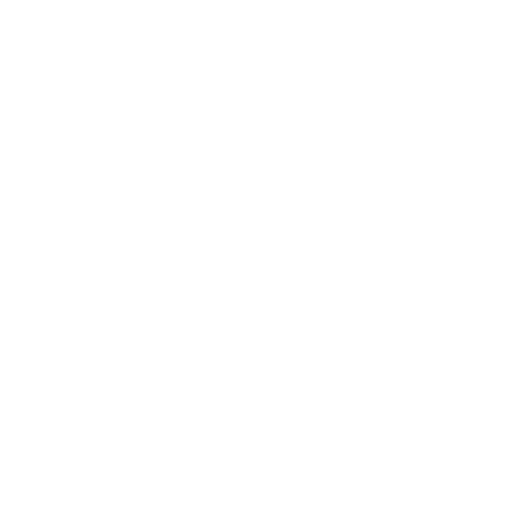
t = 0.00 s
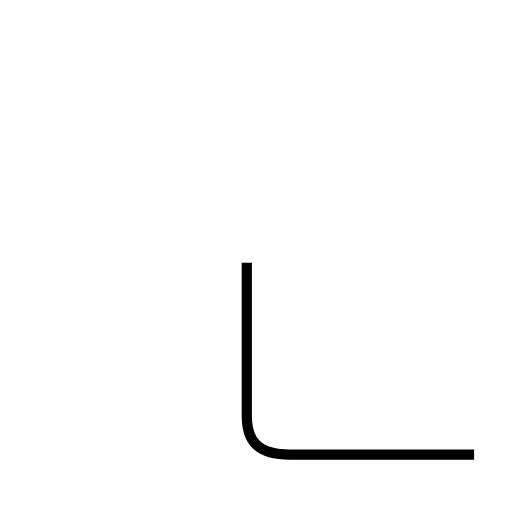
t = 1.19 s
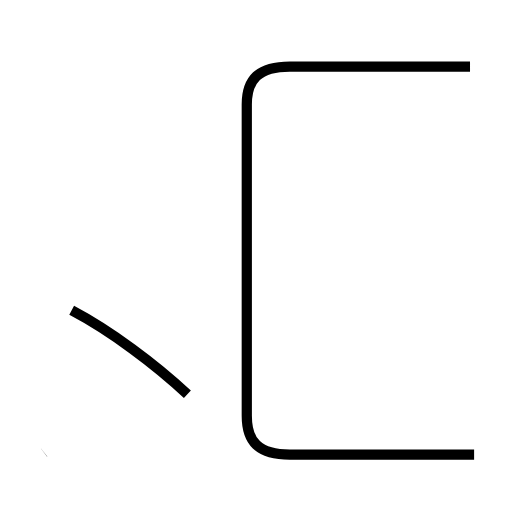
t = 2.79 s
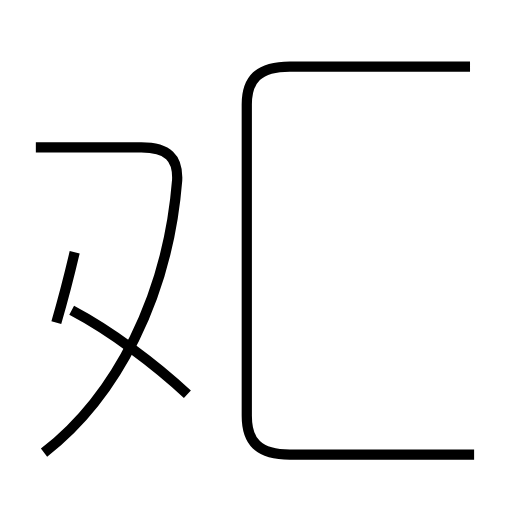
t = 4.39 s
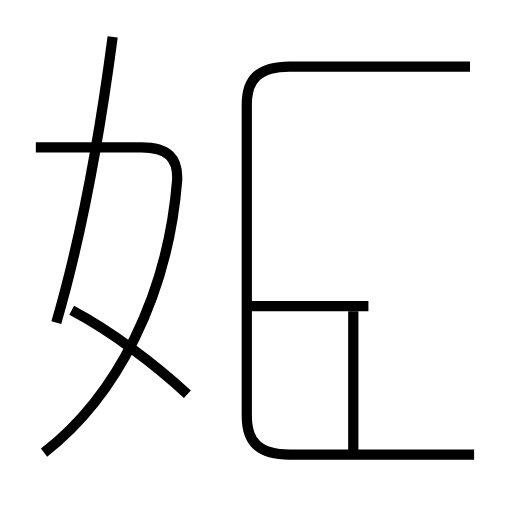
t = 5.79 s
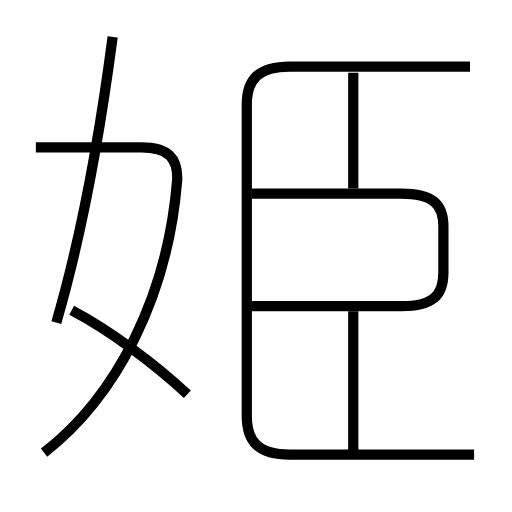
t = 7.16 s

The animated SVG that drew these frames (rendered in a browser with its animation timeline set to each time). Animation: 7 SMIL elements (animate=7); one cycle of 7.16 s.

<?xml version='1.0' encoding='utf-8'?>
<svg viewBox="0.0 -6.0 50.0 50.0" version="1.1" xmlns="http://www.w3.org/2000/svg"><rect x="-1000" y="-1000" width="2000" height="2000" stroke="white" fill="white" /><g style="fill:none;stroke:#000000;stroke-width:1"><path d="M 46.3 0.4 L 28.3 0.4 C 25.2 0.4 24.1 -0.9 24.1 -3.4 L 24.1 -33.8 C 24.1 -36.2 25.2 -37.5 28.3 -37.5 L 45.9 -37.5 " transform="translate(0.0 38.0)" stroke-dasharray="79.02696869191799" stroke-dashoffset="79.02696869191799"><animate attributeName="stroke-dashoffset" from="79.02696869191799" to="0" dur="2.3708090607575394s" begin="0s" fill="freeze" /></path><path d="M 18.3 -5.5 C 15.2 -8.4 10.8 -11.7 7.0 -13.7 " transform="translate(0.0 38.0)" stroke-dasharray="13.997997195626255" stroke-dashoffset="13.997997195626255"><animate attributeName="stroke-dashoffset" from="13.997997195626255" to="0" dur="0.4199399158687876s" begin="2.3708090607575394s" fill="freeze" /></path><path d="M 4.3 0.2 C 11.4 -5.3 16.4 -15.1 17.3 -26.4 C 17.4 -28.6 16.4 -29.6 13.8 -29.6 L 3.5 -29.6 " transform="translate(0.0 38.0)" stroke-dasharray="46.29922199447766" stroke-dashoffset="46.29922199447766"><animate attributeName="stroke-dashoffset" from="46.29922199447766" to="0" dur="1.3889766598343298s" begin="2.790748976626327s" fill="freeze" /></path><path d="M 5.5 -12.5 C 7.8 -20.4 9.6 -29.7 11.0 -40.4 " transform="translate(0.0 38.0)" stroke-dasharray="28.46405627706686" stroke-dashoffset="28.46405627706686"><animate attributeName="stroke-dashoffset" from="28.46405627706686" to="0" dur="0.8539216883120058s" begin="4.179725636460657s" fill="freeze" /></path><path d="M 34.5 0.0 L 34.5 -13.6 " transform="translate(0.0 38.0)" stroke-dasharray="13.6" stroke-dashoffset="13.6"><animate attributeName="stroke-dashoffset" from="13.6" to="0" dur="0.408s" begin="5.033647324772662s" fill="freeze" /></path><path d="M 24.5 -14.1 L 39.2 -14.1 C 42.2 -14.1 43.3 -15.1 43.3 -17.4 L 43.3 -21.9 C 43.3 -24.1 42.2 -25.1 39.2 -25.1 L 24.6 -25.1 " transform="translate(0.0 38.0)" stroke-dasharray="45.92248305895515" stroke-dashoffset="45.92248305895515"><animate attributeName="stroke-dashoffset" from="45.92248305895515" to="0" dur="1.3776744917686545s" begin="5.441647324772663s" fill="freeze" /></path><path d="M 34.5 -25.6 L 34.5 -36.9" transform="translate(0.0 38.0)" stroke-dasharray="11.299999999999997" stroke-dashoffset="11.299999999999997"><animate attributeName="stroke-dashoffset" from="11.299999999999997" to="0" dur="0.3389999999999999s" begin="6.819321816541317s" fill="freeze" /></path></g></svg>
